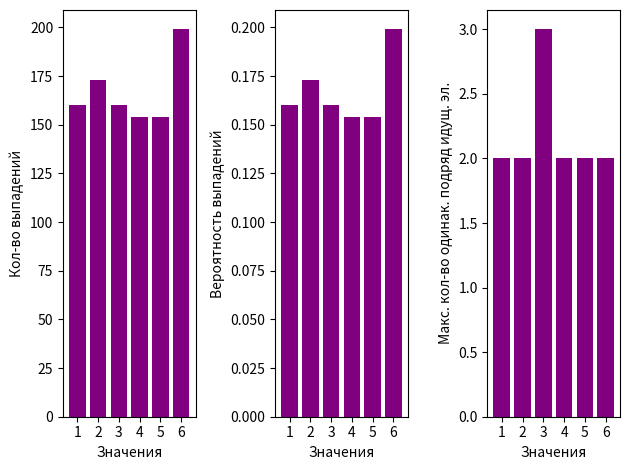

The matplotlib source for this figure:
# Задача:
# Смоделируйте 1000 бросков игрального кубика.
# Найдите:
# Сколько раз выпадало каждое значение (от 1 до 6).
# Вероятность выпадения каждого значения.
# Максимальное количество подряд выпавших одинаковых значений.
# Визуализируйте результаты в виде гистограммы.

from random import randint
import numpy as np
import matplotlib.pyplot as plt

P1 = np.array([])
P2 = np.array([])
P3 = np.array([])
P4 = np.array([])
P5 = np.array([])
P6 = np.array([])
P = np.array([])
c = 0
eq = 0
maxx = 0
dic = {}
dic2 = {}
N = []
U = []

while c < 1000:
    a = randint(1, 6)
    if a == 1:
        P1 = np.append(P1, a)
    elif a == 2:
        P2 = np.append(P2, a)
    elif a == 3:
        P3 = np.append(P3, a)
    elif a == 4:
        P4 = np.append(P4, a)
    elif a == 5:
        P5 = np.append(P5, a)
    elif a == 6:
        P6 = np.append(P6, a)
    P = np.append(P, a)
    c += 1
M = [P1, P2, P3, P4, P5, P6]

for x in range(1, 7):
    for o in range(1, 999):
        if P[o-1] == P[o] == x:
            eq += 1
            maxx = eq + 1
        if P[o] != P[o+1]:
            eq = 0
    dic2[str(x-1)] = maxx
    eq = 0

for i in range(0, 6):
    dic[str(i)] = len(M[i])/1000
    print(i+1, ': ', len(M[i]), ', Probability:', end=' ', sep= '')
    i = str(i)
    print(dic[i], ', Amount of equal numbers in a row: ', dic2[i], sep='')
    N = N + [dic[i]]
    U = U + [dic2[i]]

cat = ['1','2', '3', '4', '5', '6']
val1 = ([len(P1), len(P2), len(P3), len(P4), len(P5), len(P6)])

fig, ax = plt.subplots(1, 3)
ax[0].bar(cat, val1, color='purple')
ax[0].set_xlabel('Значения')
ax[0].set_ylabel('Кол-во выпадений')
ax[1].bar(cat, N, color='purple')
ax[1].set_xlabel('Значения')
ax[1].set_ylabel('Вероятность выпадений')
ax[2].bar(cat, U, color='purple')
ax[2].set_xlabel('Значения')
ax[2].set_ylabel('Макс. кол-во одинак. подряд идущ. эл.')
fig.tight_layout()
plt.show()